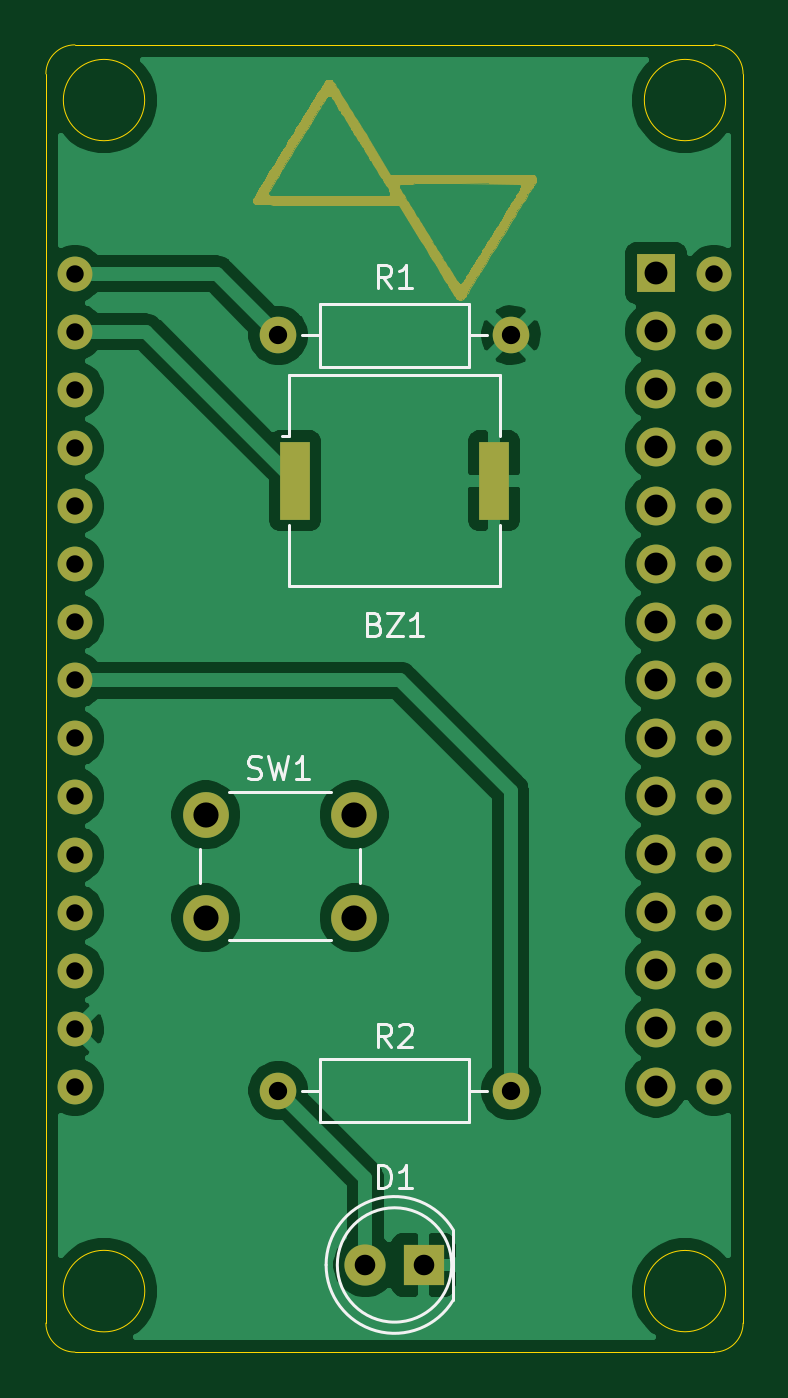
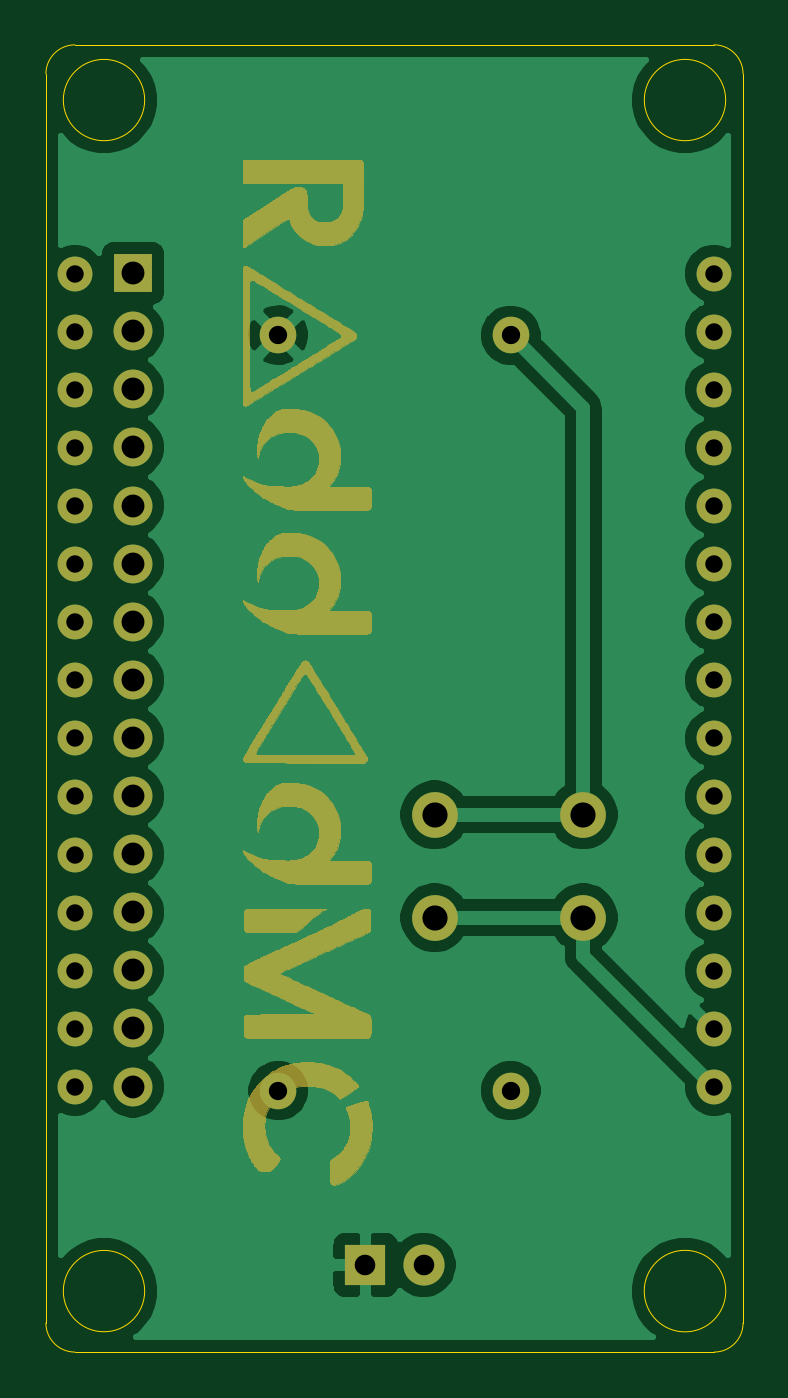
Circuit board: 10 layer files. Board 30.5 x 57.2 mm.
- bottom_copper: easybutton-B_Cu.gbr (47416 bytes)
- bottom_mask: easybutton-B_Mask.gbr (132075 bytes)
- paste: easybutton-B_Paste.gbr (453 bytes)
- bottom_silk: easybutton-B_SilkS.gbr (454 bytes)
- outline: easybutton-Edge_Cuts.gbr (1301 bytes)
- top_copper: easybutton-F_Cu.gbr (54299 bytes)
- top_mask: easybutton-F_Mask.gbr (27237 bytes)
- paste: easybutton-F_Paste.gbr (554 bytes)
- top_silk: easybutton-F_SilkS.gbr (5293 bytes)
- drill: easybutton.drl (986 bytes)

=== bottom_copper: easybutton-B_Cu.gbr (47416 bytes, source omitted) ===
=== bottom_mask: easybutton-B_Mask.gbr (132075 bytes, source omitted) ===
=== paste: easybutton-B_Paste.gbr ===
%TF.GenerationSoftware,KiCad,Pcbnew,5.1.9*%
%TF.CreationDate,2021-03-28T18:49:31-04:00*%
%TF.ProjectId,easybutton,65617379-6275-4747-946f-6e2e6b696361,rev?*%
%TF.SameCoordinates,Original*%
%TF.FileFunction,Paste,Bot*%
%TF.FilePolarity,Positive*%
%FSLAX46Y46*%
G04 Gerber Fmt 4.6, Leading zero omitted, Abs format (unit mm)*
G04 Created by KiCad (PCBNEW 5.1.9) date 2021-03-28 18:49:31*
%MOMM*%
%LPD*%
G01*
G04 APERTURE LIST*
G04 APERTURE END LIST*
M02*

=== bottom_silk: easybutton-B_SilkS.gbr ===
%TF.GenerationSoftware,KiCad,Pcbnew,5.1.9*%
%TF.CreationDate,2021-03-28T18:49:31-04:00*%
%TF.ProjectId,easybutton,65617379-6275-4747-946f-6e2e6b696361,rev?*%
%TF.SameCoordinates,Original*%
%TF.FileFunction,Legend,Bot*%
%TF.FilePolarity,Positive*%
%FSLAX46Y46*%
G04 Gerber Fmt 4.6, Leading zero omitted, Abs format (unit mm)*
G04 Created by KiCad (PCBNEW 5.1.9) date 2021-03-28 18:49:31*
%MOMM*%
%LPD*%
G01*
G04 APERTURE LIST*
G04 APERTURE END LIST*
M02*

=== outline: easybutton-Edge_Cuts.gbr ===
%TF.GenerationSoftware,KiCad,Pcbnew,5.1.9*%
%TF.CreationDate,2021-03-28T18:49:31-04:00*%
%TF.ProjectId,easybutton,65617379-6275-4747-946f-6e2e6b696361,rev?*%
%TF.SameCoordinates,Original*%
%TF.FileFunction,Profile,NP*%
%FSLAX46Y46*%
G04 Gerber Fmt 4.6, Leading zero omitted, Abs format (unit mm)*
G04 Created by KiCad (PCBNEW 5.1.9) date 2021-03-28 18:49:31*
%MOMM*%
%LPD*%
G01*
G04 APERTURE LIST*
%TA.AperFunction,Profile*%
%ADD10C,0.050000*%
%TD*%
G04 APERTURE END LIST*
D10*
X130052530Y-123063000D02*
G75*
G03*
X130052530Y-123063000I-1782530J0D01*
G01*
X155448000Y-123063000D02*
G75*
G03*
X155448000Y-123063000I-1778000J0D01*
G01*
X155448000Y-70993000D02*
G75*
G03*
X155448000Y-70993000I-1778000J0D01*
G01*
X130048000Y-70993000D02*
G75*
G03*
X130048000Y-70993000I-1778000J0D01*
G01*
X125730000Y-69850000D02*
G75*
G02*
X127000000Y-68580000I1270000J0D01*
G01*
X154940000Y-68580000D02*
G75*
G02*
X156210000Y-69850000I0J-1270000D01*
G01*
X156210000Y-124460000D02*
G75*
G02*
X154940000Y-125730000I-1270000J0D01*
G01*
X127000000Y-125730000D02*
G75*
G02*
X125730000Y-124460000I0J1270000D01*
G01*
X154940000Y-125730000D02*
X127000000Y-125730000D01*
X156210000Y-69850000D02*
X156210000Y-124460000D01*
X127000000Y-68580000D02*
X154940000Y-68580000D01*
X125730000Y-124460000D02*
X125730000Y-69850000D01*
M02*

=== top_copper: easybutton-F_Cu.gbr (54299 bytes, source omitted) ===
=== top_mask: easybutton-F_Mask.gbr (27237 bytes, source omitted) ===
=== paste: easybutton-F_Paste.gbr ===
%TF.GenerationSoftware,KiCad,Pcbnew,5.1.9*%
%TF.CreationDate,2021-03-28T18:49:31-04:00*%
%TF.ProjectId,easybutton,65617379-6275-4747-946f-6e2e6b696361,rev?*%
%TF.SameCoordinates,Original*%
%TF.FileFunction,Paste,Top*%
%TF.FilePolarity,Positive*%
%FSLAX46Y46*%
G04 Gerber Fmt 4.6, Leading zero omitted, Abs format (unit mm)*
G04 Created by KiCad (PCBNEW 5.1.9) date 2021-03-28 18:49:31*
%MOMM*%
%LPD*%
G01*
G04 APERTURE LIST*
%ADD10R,1.300000X3.400000*%
G04 APERTURE END LIST*
D10*
%TO.C,BZ1*%
X136620000Y-87630000D03*
X145320000Y-87630000D03*
%TD*%
M02*

=== top_silk: easybutton-F_SilkS.gbr ===
%TF.GenerationSoftware,KiCad,Pcbnew,5.1.9*%
%TF.CreationDate,2021-03-28T18:49:31-04:00*%
%TF.ProjectId,easybutton,65617379-6275-4747-946f-6e2e6b696361,rev?*%
%TF.SameCoordinates,Original*%
%TF.FileFunction,Legend,Top*%
%TF.FilePolarity,Positive*%
%FSLAX46Y46*%
G04 Gerber Fmt 4.6, Leading zero omitted, Abs format (unit mm)*
G04 Created by KiCad (PCBNEW 5.1.9) date 2021-03-28 18:49:31*
%MOMM*%
%LPD*%
G01*
G04 APERTURE LIST*
%ADD10C,0.120000*%
%ADD11C,0.150000*%
G04 APERTURE END LIST*
D10*
%TO.C,D1*%
X143530000Y-123465000D02*
X143530000Y-120375000D01*
X143470000Y-121920000D02*
G75*
G03*
X143470000Y-121920000I-2500000J0D01*
G01*
X137980000Y-121919538D02*
G75*
G03*
X143530000Y-123464830I2990000J-462D01*
G01*
X137980000Y-121920462D02*
G75*
G02*
X143530000Y-120375170I2990000J462D01*
G01*
%TO.C,R1*%
X136930000Y-81280000D02*
X137700000Y-81280000D01*
X145010000Y-81280000D02*
X144240000Y-81280000D01*
X137700000Y-82650000D02*
X144240000Y-82650000D01*
X137700000Y-79910000D02*
X137700000Y-82650000D01*
X144240000Y-79910000D02*
X137700000Y-79910000D01*
X144240000Y-82650000D02*
X144240000Y-79910000D01*
%TO.C,SW1*%
X139465000Y-105235000D02*
X139465000Y-103735000D01*
X138215000Y-101235000D02*
X133715000Y-101235000D01*
X132465000Y-103735000D02*
X132465000Y-105235000D01*
X133715000Y-107735000D02*
X138215000Y-107735000D01*
%TO.C,BZ1*%
X136360000Y-85670000D02*
X136360000Y-83020000D01*
X136360000Y-83020000D02*
X145580000Y-83020000D01*
X145580000Y-83020000D02*
X145580000Y-85670000D01*
X145580000Y-89590000D02*
X145580000Y-92240000D01*
X145580000Y-92240000D02*
X136360000Y-92240000D01*
X136360000Y-92240000D02*
X136360000Y-89590000D01*
X136360000Y-85670000D02*
X136030000Y-85670000D01*
%TO.C,R2*%
X145010000Y-114300000D02*
X144240000Y-114300000D01*
X136930000Y-114300000D02*
X137700000Y-114300000D01*
X144240000Y-112930000D02*
X137700000Y-112930000D01*
X144240000Y-115670000D02*
X144240000Y-112930000D01*
X137700000Y-115670000D02*
X144240000Y-115670000D01*
X137700000Y-112930000D02*
X137700000Y-115670000D01*
%TO.C,D1*%
D11*
X140231904Y-118562380D02*
X140231904Y-117562380D01*
X140470000Y-117562380D01*
X140612857Y-117610000D01*
X140708095Y-117705238D01*
X140755714Y-117800476D01*
X140803333Y-117990952D01*
X140803333Y-118133809D01*
X140755714Y-118324285D01*
X140708095Y-118419523D01*
X140612857Y-118514761D01*
X140470000Y-118562380D01*
X140231904Y-118562380D01*
X141755714Y-118562380D02*
X141184285Y-118562380D01*
X141470000Y-118562380D02*
X141470000Y-117562380D01*
X141374761Y-117705238D01*
X141279523Y-117800476D01*
X141184285Y-117848095D01*
%TO.C,R1*%
X140803333Y-79192380D02*
X140470000Y-78716190D01*
X140231904Y-79192380D02*
X140231904Y-78192380D01*
X140612857Y-78192380D01*
X140708095Y-78240000D01*
X140755714Y-78287619D01*
X140803333Y-78382857D01*
X140803333Y-78525714D01*
X140755714Y-78620952D01*
X140708095Y-78668571D01*
X140612857Y-78716190D01*
X140231904Y-78716190D01*
X141755714Y-79192380D02*
X141184285Y-79192380D01*
X141470000Y-79192380D02*
X141470000Y-78192380D01*
X141374761Y-78335238D01*
X141279523Y-78430476D01*
X141184285Y-78478095D01*
%TO.C,SW1*%
X134556666Y-100639761D02*
X134699523Y-100687380D01*
X134937619Y-100687380D01*
X135032857Y-100639761D01*
X135080476Y-100592142D01*
X135128095Y-100496904D01*
X135128095Y-100401666D01*
X135080476Y-100306428D01*
X135032857Y-100258809D01*
X134937619Y-100211190D01*
X134747142Y-100163571D01*
X134651904Y-100115952D01*
X134604285Y-100068333D01*
X134556666Y-99973095D01*
X134556666Y-99877857D01*
X134604285Y-99782619D01*
X134651904Y-99735000D01*
X134747142Y-99687380D01*
X134985238Y-99687380D01*
X135128095Y-99735000D01*
X135461428Y-99687380D02*
X135699523Y-100687380D01*
X135890000Y-99973095D01*
X136080476Y-100687380D01*
X136318571Y-99687380D01*
X137223333Y-100687380D02*
X136651904Y-100687380D01*
X136937619Y-100687380D02*
X136937619Y-99687380D01*
X136842380Y-99830238D01*
X136747142Y-99925476D01*
X136651904Y-99973095D01*
%TO.C,BZ1*%
X140089047Y-93908571D02*
X140231904Y-93956190D01*
X140279523Y-94003809D01*
X140327142Y-94099047D01*
X140327142Y-94241904D01*
X140279523Y-94337142D01*
X140231904Y-94384761D01*
X140136666Y-94432380D01*
X139755714Y-94432380D01*
X139755714Y-93432380D01*
X140089047Y-93432380D01*
X140184285Y-93480000D01*
X140231904Y-93527619D01*
X140279523Y-93622857D01*
X140279523Y-93718095D01*
X140231904Y-93813333D01*
X140184285Y-93860952D01*
X140089047Y-93908571D01*
X139755714Y-93908571D01*
X140660476Y-93432380D02*
X141327142Y-93432380D01*
X140660476Y-94432380D01*
X141327142Y-94432380D01*
X142231904Y-94432380D02*
X141660476Y-94432380D01*
X141946190Y-94432380D02*
X141946190Y-93432380D01*
X141850952Y-93575238D01*
X141755714Y-93670476D01*
X141660476Y-93718095D01*
%TO.C,R2*%
X140803333Y-112382380D02*
X140470000Y-111906190D01*
X140231904Y-112382380D02*
X140231904Y-111382380D01*
X140612857Y-111382380D01*
X140708095Y-111430000D01*
X140755714Y-111477619D01*
X140803333Y-111572857D01*
X140803333Y-111715714D01*
X140755714Y-111810952D01*
X140708095Y-111858571D01*
X140612857Y-111906190D01*
X140231904Y-111906190D01*
X141184285Y-111477619D02*
X141231904Y-111430000D01*
X141327142Y-111382380D01*
X141565238Y-111382380D01*
X141660476Y-111430000D01*
X141708095Y-111477619D01*
X141755714Y-111572857D01*
X141755714Y-111668095D01*
X141708095Y-111810952D01*
X141136666Y-112382380D01*
X141755714Y-112382380D01*
%TD*%
M02*

=== drill: easybutton.drl ===
M48
; DRILL file {KiCad 5.1.9} date Sun Mar 28 18:49:33 2021
; FORMAT={-:-/ absolute / inch / decimal}
; #@! TF.CreationDate,2021-03-28T18:49:33-04:00
; #@! TF.GenerationSoftware,Kicad,Pcbnew,5.1.9
FMAT,2
INCH
T1C0.0300
T2C0.0315
T3C0.0354
T4C0.0394
T5C0.0433
%
G90
G05
T1
X5.0Y-3.0938
X5.0Y-3.1938
X5.0Y-3.2937
X5.0Y-3.3937
X5.0Y-3.4937
X5.0Y-3.5938
X5.0Y-3.6938
X5.0Y-3.7937
X5.0Y-3.8937
X5.0Y-3.9937
X5.0Y-4.0938
X5.0Y-4.1937
X5.0Y-4.2938
X5.0Y-4.3937
X5.0Y-4.4937
X6.1Y-3.0938
X6.1Y-3.1938
X6.1Y-3.2937
X6.1Y-3.3937
X6.1Y-3.4937
X6.1Y-3.5938
X6.1Y-3.6938
X6.1Y-3.7937
X6.1Y-3.8937
X6.1Y-3.9937
X6.1Y-4.0938
X6.1Y-4.1937
X6.1Y-4.2938
X6.1Y-4.3937
X6.1Y-4.4937
T2
X5.35Y-3.2
X5.35Y-4.5
X5.75Y-3.2
X5.75Y-4.5
T3
X5.5Y-4.8
X5.6Y-4.8
T4
X6.0Y-3.093
X6.0Y-3.193
X6.0Y-3.293
X6.0Y-3.393
X6.0Y-3.493
X6.0Y-3.593
X6.0Y-3.693
X6.0Y-3.793
X6.0Y-3.893
X6.0Y-3.993
X6.0Y-4.093
X6.0Y-4.193
X6.0Y-4.293
X6.0Y-4.393
X6.0Y-4.493
T5
X5.225Y-4.025
X5.225Y-4.2022
X5.4809Y-4.025
X5.4809Y-4.2022
T0
M30

